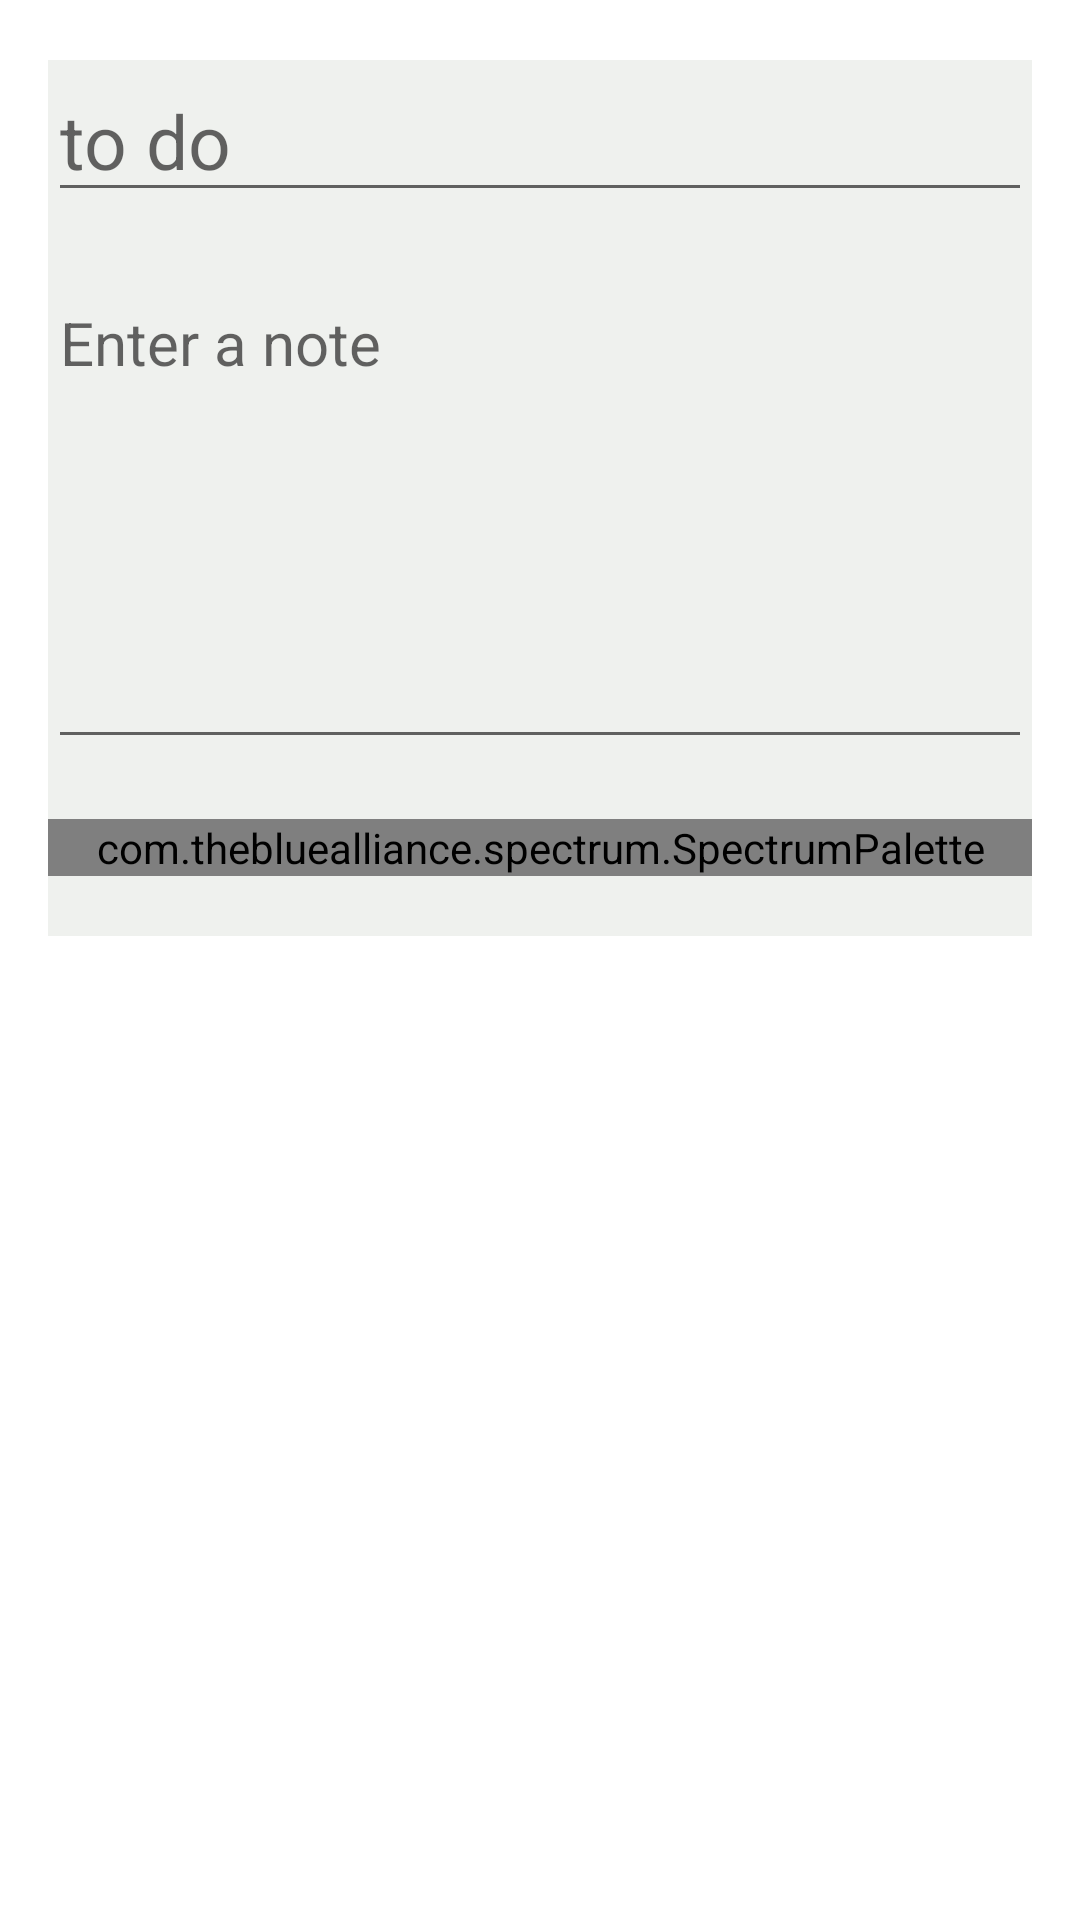

Produce the Android XML layout that renders to this screen, including the resource entries it uses.
<!-- AndroidManifest.xml: activity theme EditorThem -->
<!-- res/layout/activity_editor.xml -->
<?xml version="1.0" encoding="utf-8"?>
<androidx.core.widget.NestedScrollView xmlns:android="http://schemas.android.com/apk/res/android"
    xmlns:app="http://schemas.android.com/apk/res-auto"
    xmlns:tools="http://schemas.android.com/tools"
    android:layout_width="match_parent"
    android:layout_height="match_parent"
    tools:context=".activity.editor.EditorActivity">

    <RelativeLayout
        android:layout_width="match_parent"
        android:layout_height="match_parent"
        android:layout_marginLeft="16dp"
        android:background="@color/background"
        android:layout_marginTop="20dp"
        android:layout_marginRight="16dp">

        <EditText
            android:id="@+id/title"
            android:layout_width="match_parent"
            android:layout_height="wrap_content"
            android:hint="@string/to_do"
            android:inputType="textCapSentences"
            android:textSize="25sp"
            tools:ignore="Autofill" />

        <EditText
            android:id="@+id/note"
            android:layout_width="match_parent"
            android:layout_height="wrap_content"
            android:layout_below="@id/title"
            android:layout_marginTop="20dp"
            android:gravity="top|start"
            android:hint="@string/enter_note"
            android:inputType="textMultiLine"
            android:minLines="6"
            android:textSize="20sp"
            tools:ignore="Autofill" />

        <com.thebluealliance.spectrum.SpectrumPalette
            android:id="@+id/palette"
            android:layout_width="match_parent"
            android:layout_height="match_parent"
            android:layout_below="@id/note"
            android:layout_marginTop="20dp"
            android:layout_marginBottom="20dp"
            app:spectrum_colors="@array/demo_colors" />
    </RelativeLayout>
</androidx.core.widget.NestedScrollView>
<!-- resources referenced by this layout -->
<resources>
  <array name="demo_colors">
          <item>@color/white</item>
          <item>@color/blue</item>
          <item>@color/pink</item>
          <item>@color/green</item>
          <item>@color/yellow</item>
      </array>
  <color name="background">#EFF1EE</color>
  <string name="enter_note">Enter a note</string>
  <string name="to_do">to do</string>
  <style name="EditorThem" parent="Theme.MaterialComponents.DayNight.DarkActionBar">
          
          <item name="colorPrimary">@color/purple_500</item>
          <item name="colorPrimaryVariant">@color/purple_700</item>
          <item name="colorOnPrimary">@color/white</item>
          
          <item name="colorSecondary">@color/teal_200</item>
          <item name="colorSecondaryVariant">@color/teal_700</item>
          <item name="colorOnSecondary">@color/black</item>
          
          <item name="android:statusBarColor" tools:targetApi="l">?attr/colorPrimaryVariant</item>
          
      </style>
  <color name="white">#FFFFFFFF</color>
  <color name="blue">#7ec4ed</color>
  <color name="pink">#ed579a</color>
  <color name="green">#2aed76</color>
  <color name="yellow">#d0fc7d</color>
  <color name="purple_500">#FF6200EE</color>
  <color name="purple_700">#FF3700B3</color>
  <color name="teal_200">#FF03DAC5</color>
  <color name="teal_700">#FF018786</color>
  <color name="black">#FF000000</color>
</resources>
